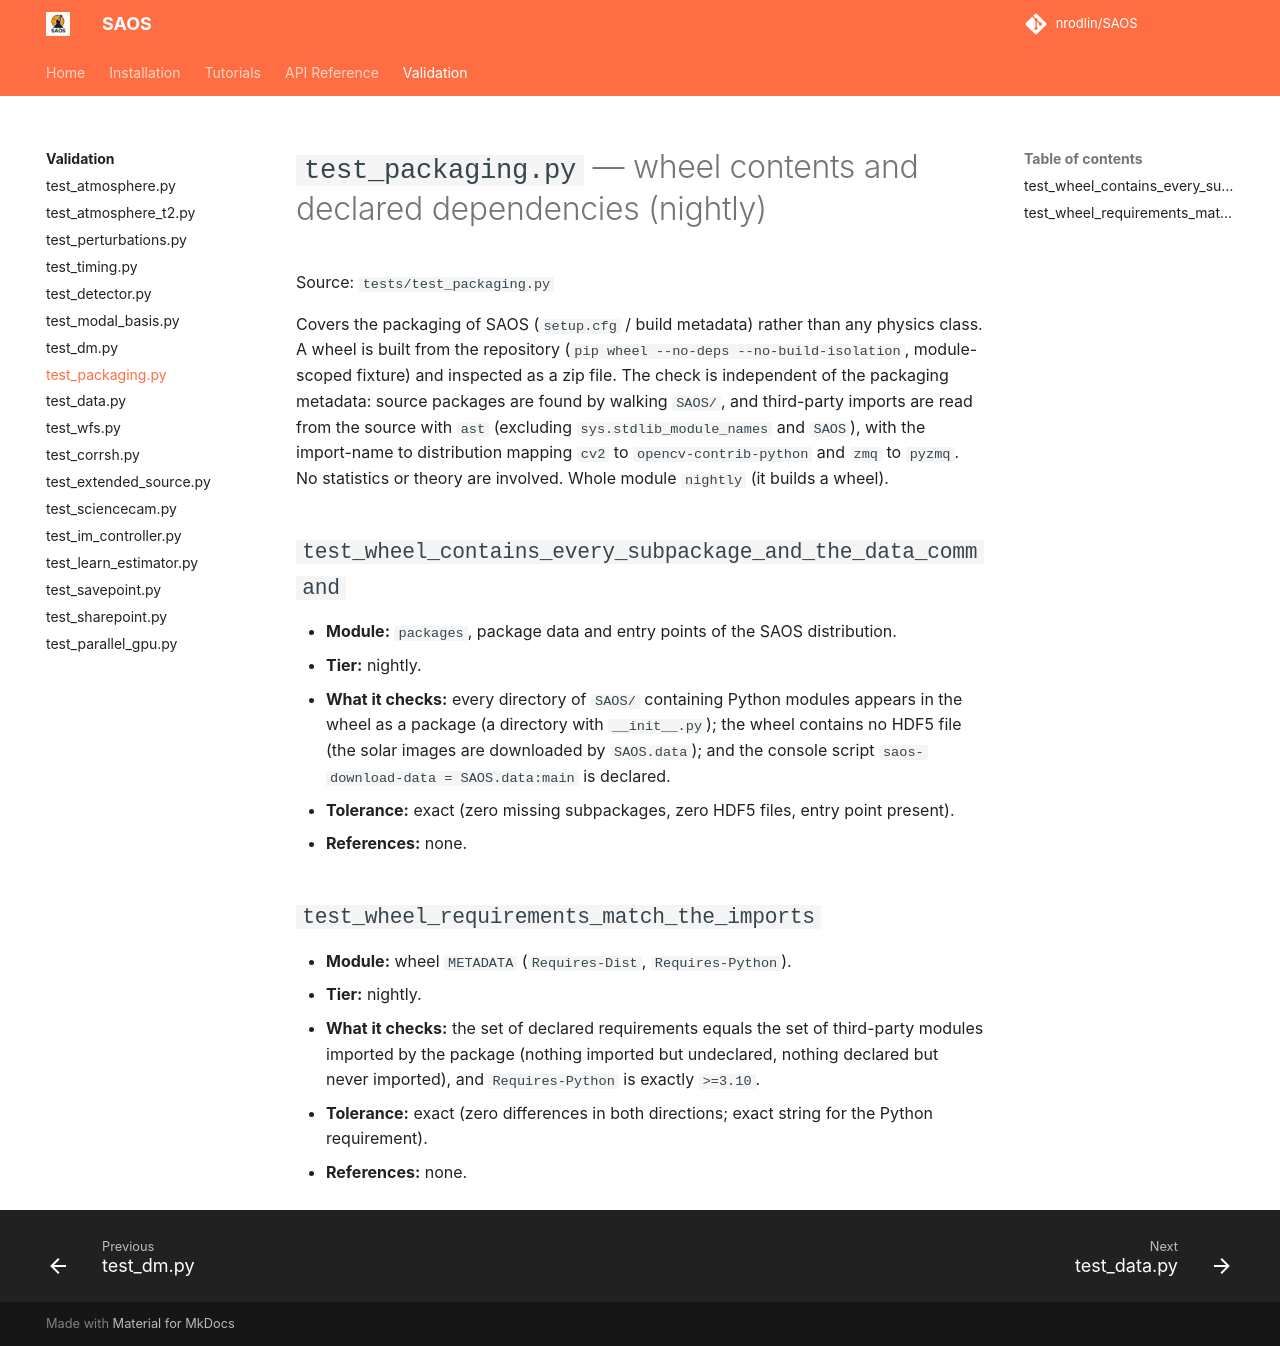

repository: nrodlin/SAOS · page: testing/test_packaging/index.html · generator: mkdocs

# `test_packaging.py` — wheel contents and declared dependencies (nightly)

Source: `tests/test_packaging.py`

Covers the packaging of SAOS (`setup.cfg` / build metadata) rather than any physics class. A wheel is built from the repository (`pip wheel --no-deps --no-build-isolation`, module-scoped fixture) and inspected as a zip file. The check is independent of the packaging metadata: source packages are found by walking `SAOS/`, and third-party imports are read from the source with `ast` (excluding `sys.stdlib_module_names` and `SAOS`), with the import-name to distribution mapping `cv2` to `opencv-contrib-python` and `zmq` to `pyzmq`. No statistics or theory are involved. Whole module `nightly` (it builds a wheel).

## `test_wheel_contains_every_subpackage_and_the_data_command`
- **Module:** `packages`, package data and entry points of the SAOS distribution.
- **Tier:** nightly.
- **What it checks:** every directory of `SAOS/` containing Python modules appears in the wheel as a package (a directory with `__init__.py`); the wheel contains no HDF5 file (the solar images are downloaded by `SAOS.data`); and the console script `saos-download-data = SAOS.data:main` is declared.
- **Tolerance:** exact (zero missing subpackages, zero HDF5 files, entry point present).
- **References:** none.

## `test_wheel_requirements_match_the_imports`
- **Module:** wheel `METADATA` (`Requires-Dist`, `Requires-Python`).
- **Tier:** nightly.
- **What it checks:** the set of declared requirements equals the set of third-party modules imported by the package (nothing imported but undeclared, nothing declared but never imported), and `Requires-Python` is exactly `>=3.10`.
- **Tolerance:** exact (zero differences in both directions; exact string for the Python requirement).
- **References:** none.
